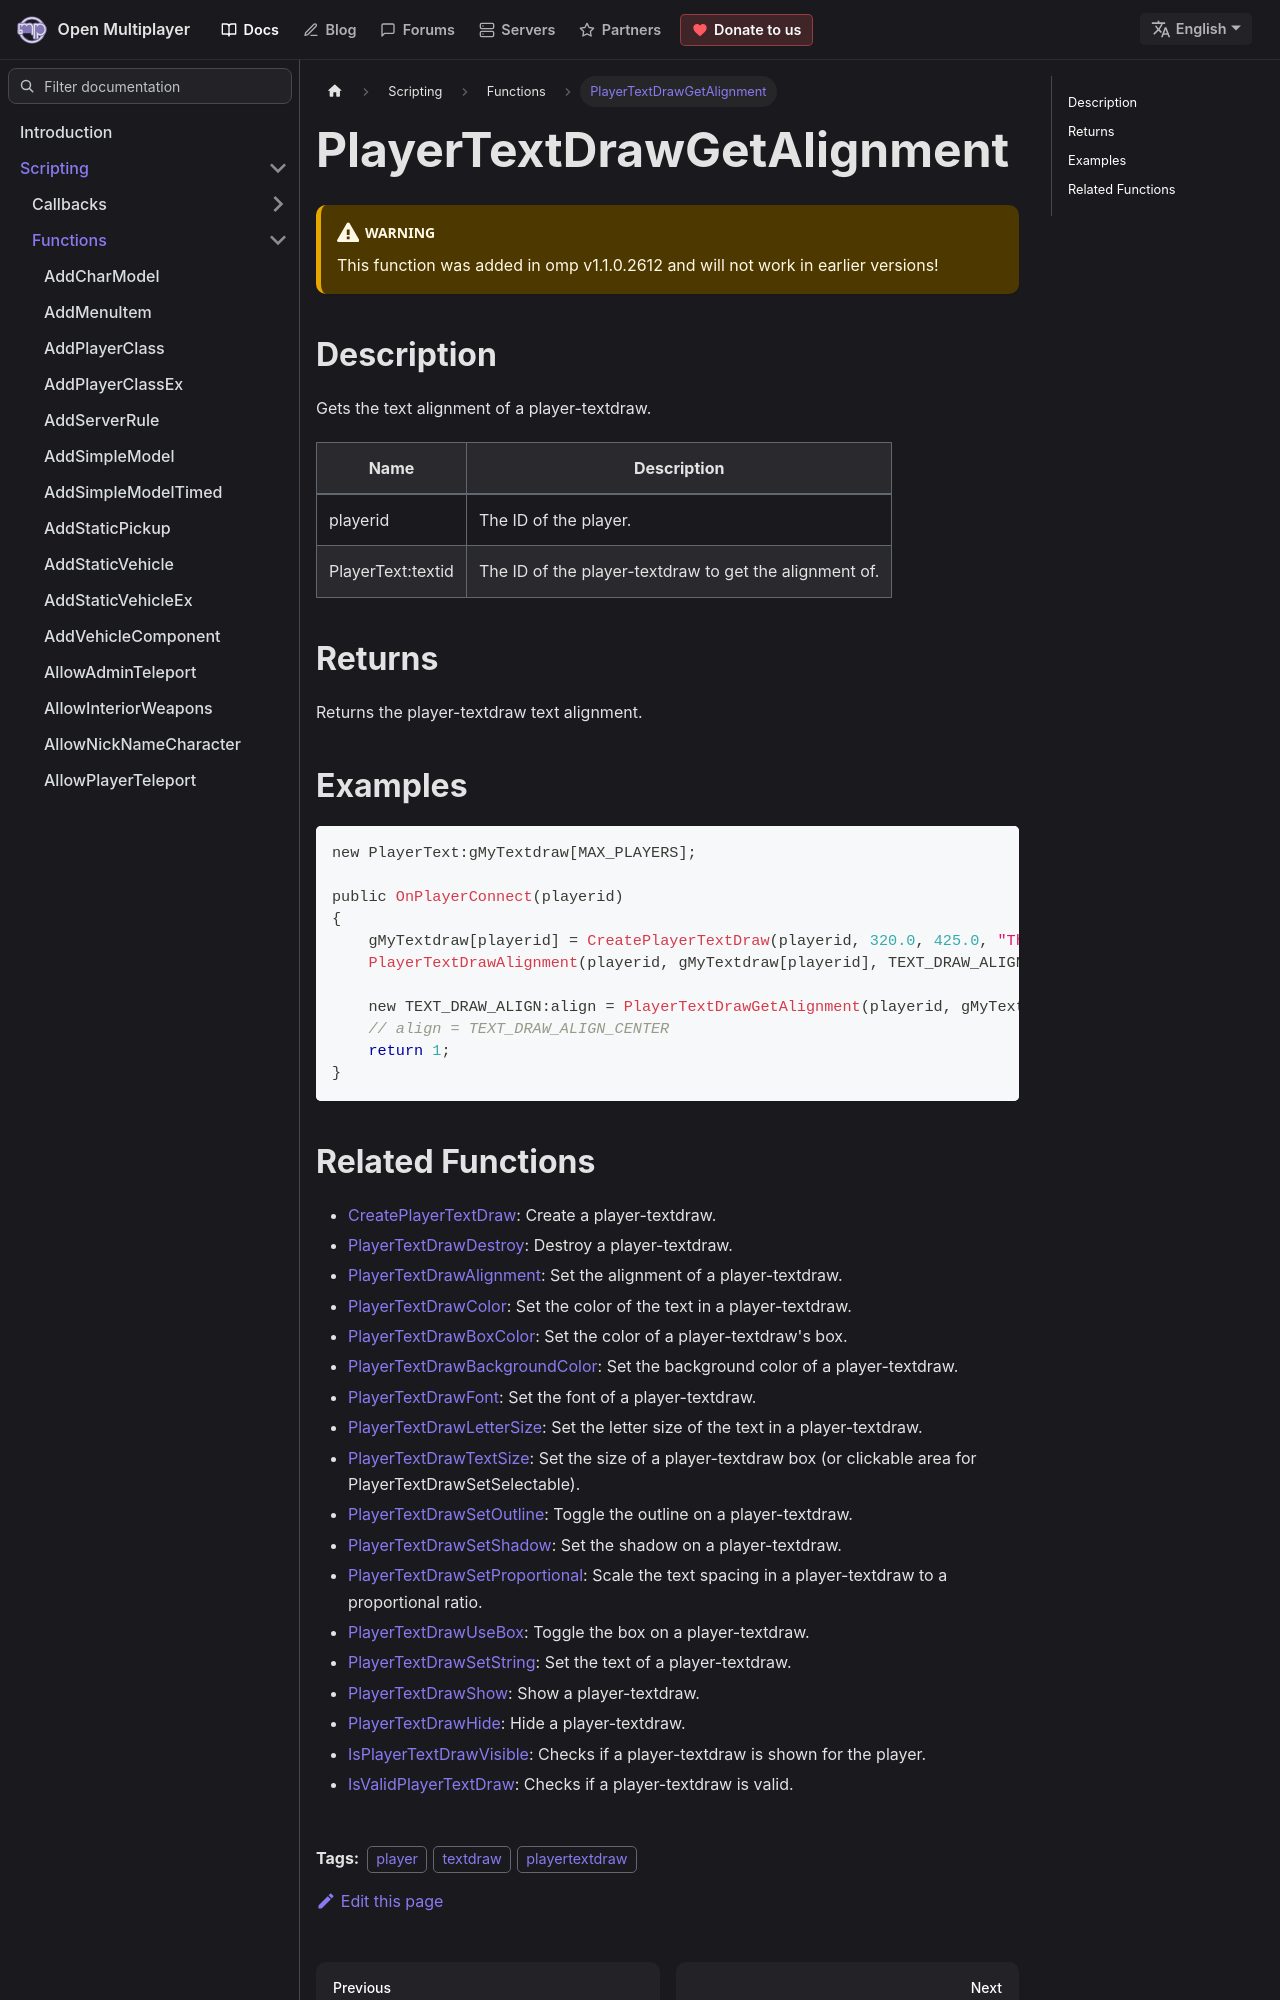

repository: openmultiplayer/web · page: docs/scripting/functions/PlayerTextDrawGetAlignment.html · generator: docusaurus

---
title: PlayerTextDrawGetAlignment
sidebar_label: PlayerTextDrawGetAlignment
description: Gets the text alignment of a player-textdraw.
tags: ["player", "textdraw", "playertextdraw"]
---

<VersionWarn version='omp v1.1.0.2612' />

## Description

Gets the text alignment of a player-textdraw.

| Name              | Description                                            |
| ----------------- | ------------------------------------------------------ |
| playerid          | The ID of the player.                                  |
| PlayerText:textid | The ID of the player-textdraw to get the alignment of. |

## Returns

Returns the player-textdraw text alignment.

## Examples

```c
new PlayerText:gMyTextdraw[MAX_PLAYERS];

public OnPlayerConnect(playerid)
{
    gMyTextdraw[playerid] = CreatePlayerTextDraw(playerid, 320.0, 425.0, "This is an example textdraw");
    PlayerTextDrawAlignment(playerid, gMyTextdraw[playerid], TEXT_DRAW_ALIGN_CENTER);

    new TEXT_DRAW_ALIGN:align = PlayerTextDrawGetAlignment(playerid, gMyTextdraw[playerid]);
    // align = TEXT_DRAW_ALIGN_CENTER
    return 1;
}
```
